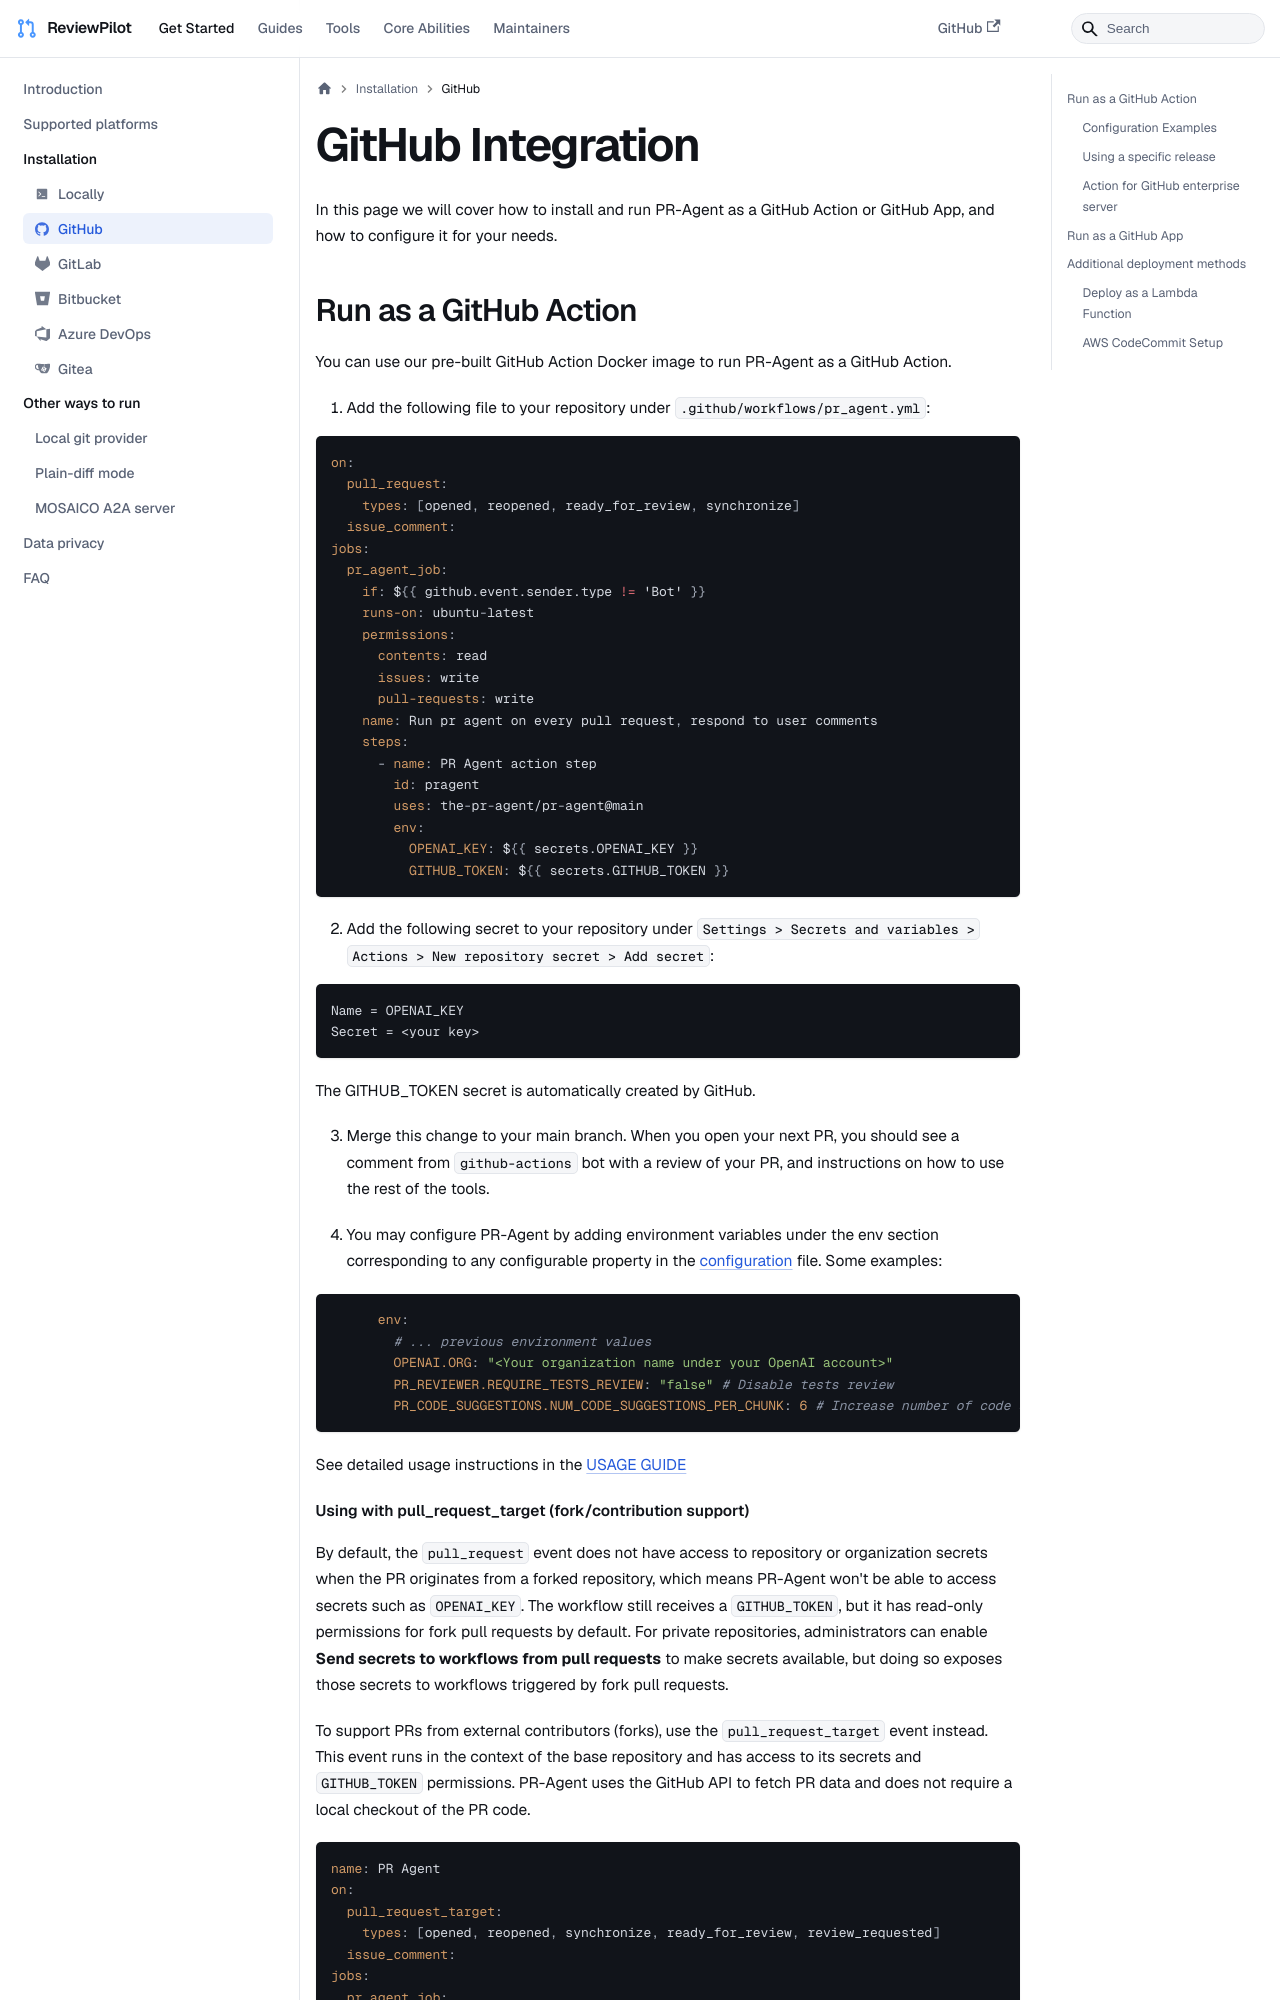

repository: sansuiyi/ReviewPilot · page: installation/github/index.html · generator: docusaurus

---
title: "GitHub Integration"
sidebar_position: 4
---

In this page we will cover how to install and run PR-Agent as a GitHub Action or GitHub App, and how to configure it for your needs.

## Run as a GitHub Action

You can use our pre-built GitHub Action Docker image to run PR-Agent as a GitHub Action.

1) Add the following file to your repository under `.github/workflows/pr_agent.yml`:

```yaml
on:
  pull_request:
    types: [opened, reopened, ready_for_review, synchronize]
  issue_comment:
jobs:
  pr_agent_job:
    if: ${{ github.event.sender.type != 'Bot' }}
    runs-on: ubuntu-latest
    permissions:
      contents: read
      issues: write
      pull-requests: write
    name: Run pr agent on every pull request, respond to user comments
    steps:
      - name: PR Agent action step
        id: pragent
        uses: the-pr-agent/pr-agent@main
        env:
          OPENAI_KEY: ${{ secrets.OPENAI_KEY }}
          GITHUB_TOKEN: ${{ secrets.GITHUB_TOKEN }}
```

2) Add the following secret to your repository under `Settings > Secrets and variables > Actions > New repository secret > Add secret`:

```
Name = OPENAI_KEY
Secret = <your key>
```

The GITHUB_TOKEN secret is automatically created by GitHub.

3) Merge this change to your main branch.
When you open your next PR, you should see a comment from `github-actions` bot with a review of your PR, and instructions on how to use the rest of the tools.

4) You may configure PR-Agent by adding environment variables under the env section corresponding to any configurable property in the [configuration](https://github.com/sansuiyi/ReviewPilot/blob/main/pr_agent/settings/configuration.toml) file. Some examples:

```yaml
      env:
        # ... previous environment values
        OPENAI.ORG: "<Your organization name under your OpenAI account>"
        PR_REVIEWER.REQUIRE_TESTS_REVIEW: "false" # Disable tests review
        PR_CODE_SUGGESTIONS.NUM_CODE_SUGGESTIONS_PER_CHUNK: 6 # Increase number of code suggestions
```

See detailed usage instructions in the [USAGE GUIDE](../usage-guide/automations_and_usage.md#github-action)
